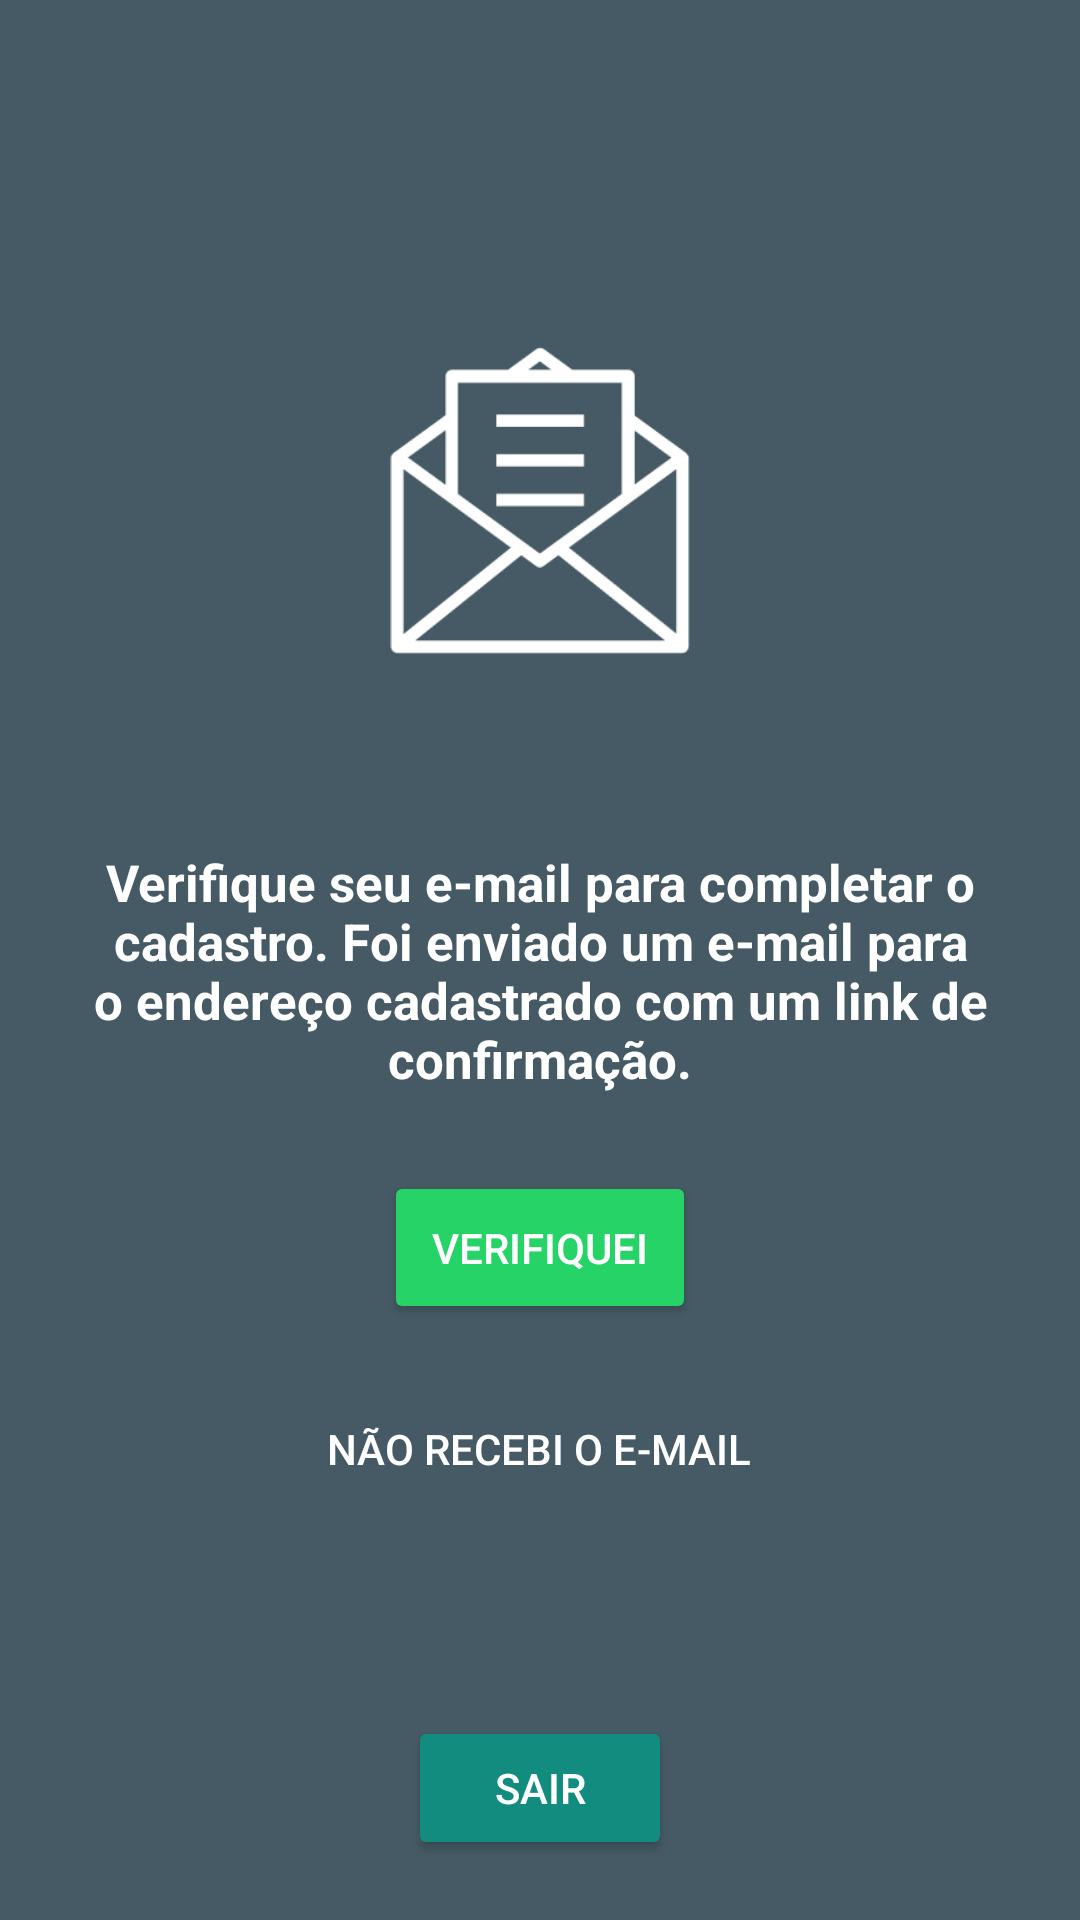

Produce the Android XML layout that renders to this screen, including the resource entries it uses.
<!-- AndroidManifest.xml: application theme Theme.WhatsappClone -->
<!-- res/layout/activity_verifique_email.xml -->
<?xml version="1.0" encoding="utf-8"?>
<RelativeLayout xmlns:android="http://schemas.android.com/apk/res/android"
    xmlns:app="http://schemas.android.com/apk/res-auto"
    xmlns:tools="http://schemas.android.com/tools"
    android:layout_width="match_parent"
    android:layout_height="match_parent"
    android:background="@color/colorPrimaryDark"
    tools:context=".VerifiqueEmailActivity">

    <ImageView
        android:layout_centerInParent="true"
        android:layout_width="match_parent"
        android:layout_height="wrap_content"
        android:alpha="0.13"
        android:src="@drawable/hero"/>

    <LinearLayout
        android:orientation="vertical"
        android:gravity="center_horizontal"
        android:layout_width="match_parent"
        android:layout_height="wrap_content"
        android:layout_centerInParent="true">
        
        <ImageView
            android:layout_width="100dp"
            android:adjustViewBounds="true"
            android:layout_height="wrap_content"
            android:src="@drawable/email"/>

        <TextView
            android:id="@+id/tvEmail"
            android:layout_width="wrap_content"
            android:layout_height="wrap_content"
            android:textColor="@color/white"
            android:textSize="17sp"
            android:textStyle="bold"
            android:layout_margin="16dp" />

        <TextView
            android:gravity="center_horizontal"
            android:layout_width="wrap_content"
            android:layout_height="wrap_content"
            android:textColor="@color/white"
            android:textSize="17sp"
            android:textStyle="bold"
            android:layout_margin="10dp"
            android:text="@string/texto_confirmacao"/>

        <Button
            android:id="@+id/btnVerifiquei"
            android:paddingStart="40dp"
            android:paddingEnd="40dp"
            android:padding="16dp"
            android:layout_marginTop="16dp"
            android:layout_width="wrap_content"
            android:layout_height="wrap_content"
            android:layout_marginStart="16dp"
            android:layout_marginEnd="16dp"
            android:layout_marginBottom="16dp"
            android:backgroundTint="@color/colorAccent"
            android:text="@string/verifiquei"
            android:textColor="@color/white"/>

        <Button
            android:id="@+id/btnReenviar"
            android:layout_width="wrap_content"
            android:layout_height="wrap_content"
            android:layout_marginStart="16dp"
            android:layout_marginEnd="16dp"
            android:layout_marginBottom="16dp"
            android:background="#00FFFFFF"
            android:backgroundTint="#00FFFFFF"
            android:padding="16dp"
            android:paddingStart="40dp"
            android:paddingEnd="40dp"
            android:text="@string/nao_recebi_o_email"
            android:textColor="@color/white"
            app:iconTint="#00FFFFFF" />

    </LinearLayout>

    <Button
        android:id="@+id/btnSair"
        android:layout_width="wrap_content"
        android:layout_height="wrap_content"
        android:backgroundTint="@color/colorPrimary"
        android:text="@string/sair"
        android:textColor="@color/white"
        app:iconTint="#00FFFFFF"
        android:layout_centerHorizontal="true"
        android:layout_alignParentBottom="true"
        android:layout_marginBottom="20dp"/>

</RelativeLayout>
<!-- resources referenced by this layout -->
<resources>
  <color name="colorAccent">#25D366</color>
  <color name="colorPrimary">#128C7E</color>
  <color name="colorPrimaryDark">#455A64</color>
  <color name="white">#FFFFFFFF</color>
  <!-- drawable email: png bitmap (drawable, 4569 bytes) -->
  <string name="nao_recebi_o_email">Não recebi o e-mail</string>
  <string name="sair">Sair</string>
  <string name="texto_confirmacao">Verifique seu e-mail para completar o cadastro. Foi enviado um e-mail para o endereço cadastrado com um link de confirmação.</string>
  <string name="verifiquei">Verifiquei</string>
  <style name="Theme.WhatsappClone" parent="Theme.MaterialComponents.DayNight.DarkActionBar">
          
          <item name="colorPrimary">@color/colorPrimary</item>
          <item name="colorPrimaryVariant">@color/colorPrimaryDark</item>
          <item name="colorOnPrimary">@color/white</item>
          
          <item name="colorSecondary">@color/colorAccent</item>
          <item name="colorSecondaryVariant">@color/colorAccent</item>
          <item name="colorOnSecondary">@color/white</item>
          
          <item name="android:statusBarColor" tools:targetApi="l">?attr/colorPrimary</item>
          
      </style>
</resources>
